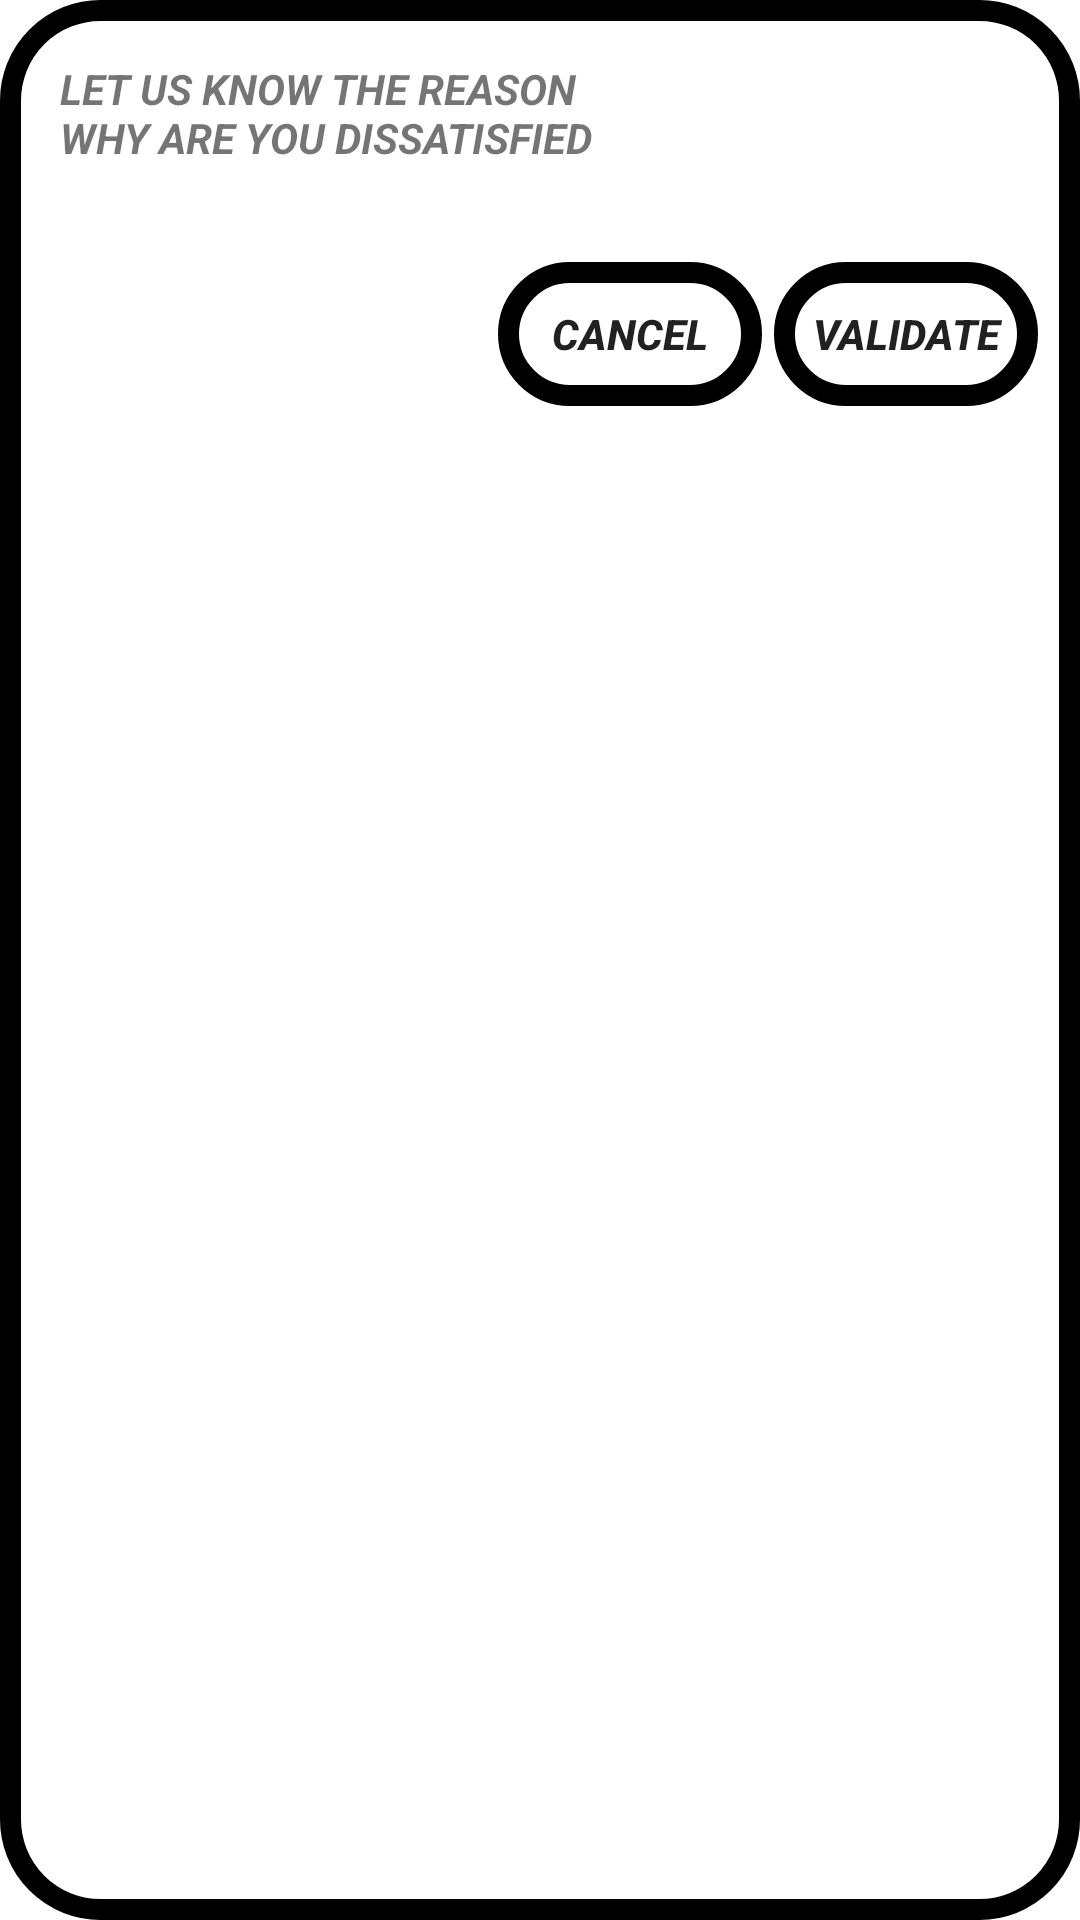

Android layout source for this screen:
<!-- AndroidManifest.xml: application theme Theme.SurveyEmojisApp -->
<!-- res/layout/reasons_layout.xml -->
<?xml version="1.0" encoding="utf-8"?>
<LinearLayout xmlns:android="http://schemas.android.com/apk/res/android"
    android:layout_width="wrap_content"
    android:layout_height="wrap_content"
    android:background="@drawable/contour_dialog"
    android:orientation="vertical">

    <LinearLayout
        android:layout_width="wrap_content"
        android:layout_height="wrap_content"
        android:id="@+id/main_layout"
        android:layout_margin="20sp"
        android:orientation="vertical">
        <TextView
            android:layout_width="wrap_content"
            android:layout_height="wrap_content"
            android:textStyle="italic|bold"
            android:text="@string/reasons_dialog"
            />

    </LinearLayout>

    <include layout="@layout/button_dialog"
        android:layout_width="wrap_content"
        android:layout_height="wrap_content"
        android:layout_margin="@dimen/close_fab_margin"
        android:layout_gravity="bottom|end"/>


</LinearLayout>
<!-- res/layout/button_dialog.xml (included above) -->
<?xml version="1.0" encoding="utf-8"?>
<LinearLayout xmlns:android="http://schemas.android.com/apk/res/android"
    android:layout_width="wrap_content"
    android:layout_height="wrap_content"
   >


    <Button
        android:id="@+id/cancel_button"
        android:layout_width="wrap_content"
        android:layout_height="wrap_content"
        android:drawableEnd="@drawable/ic_remove"
        android:text="@string/cancel"
        android:background="@drawable/contour_dialog"
        android:textStyle="italic|bold"
        android:gravity="center"
        android:layout_marginHorizontal="2dp"/>


    <Button
        android:id="@+id/confirm_button"
        android:layout_width="wrap_content"
        android:layout_height="wrap_content"
        android:drawableEnd="@drawable/ic_validate"
        android:gravity="center"
        android:background="@drawable/contour_dialog"
        android:text="@string/validate"
        android:textStyle="italic|bold"
        android:layout_marginHorizontal="2dp"/>





</LinearLayout>
<!-- resources referenced by this layout -->
<resources>
  <dimen name="close_fab_margin">12sp</dimen>
  <!-- drawable contour_dialog (drawable-v24) -->
  <?xml version="1.0" encoding="utf-8"?>
  <shape xmlns:android="http://schemas.android.com/apk/res/android"
      android:shape="rectangle">
  
      <corners
          android:bottomLeftRadius="30dp"
          android:bottomRightRadius="30dp"
          android:radius="60dp"
          android:topLeftRadius="30dp"
          android:topRightRadius="30dp" />
  
      <solid android:color="@android:color/white" />
      <stroke android:width="7dp"
               android:color="@android:color/black"/>
  
  </shape>
  <string name="cancel">Cancel</string>
  <string name="reasons_dialog">LET US KNOW THE REASON \nWHY ARE YOU DISSATISFIED</string>
  <string name="validate">Validate</string>
  <style name="Theme.SurveyEmojisApp" parent="Theme.MaterialComponents.DayNight.DarkActionBar">
          
          <item name="colorPrimary">@color/black</item>
          <item name="colorPrimaryVariant">@color/purple_700</item>
          <item name="colorOnPrimary">@color/white</item>
          
          <item name="colorSecondary">@color/black</item>
          <item name="colorSecondaryVariant">@color/teal_700</item>
          <item name="colorOnSecondary">@color/white</item>
          
          <item name="android:statusBarColor" tools:targetApi="l">?attr/colorPrimaryVariant</item>
          
      </style>
  <color name="black">#FF000000</color>
  <color name="purple_700">#FF3700B3</color>
  <color name="white">#FFFFFFFF</color>
  <color name="teal_700">#FF018786</color>
</resources>
